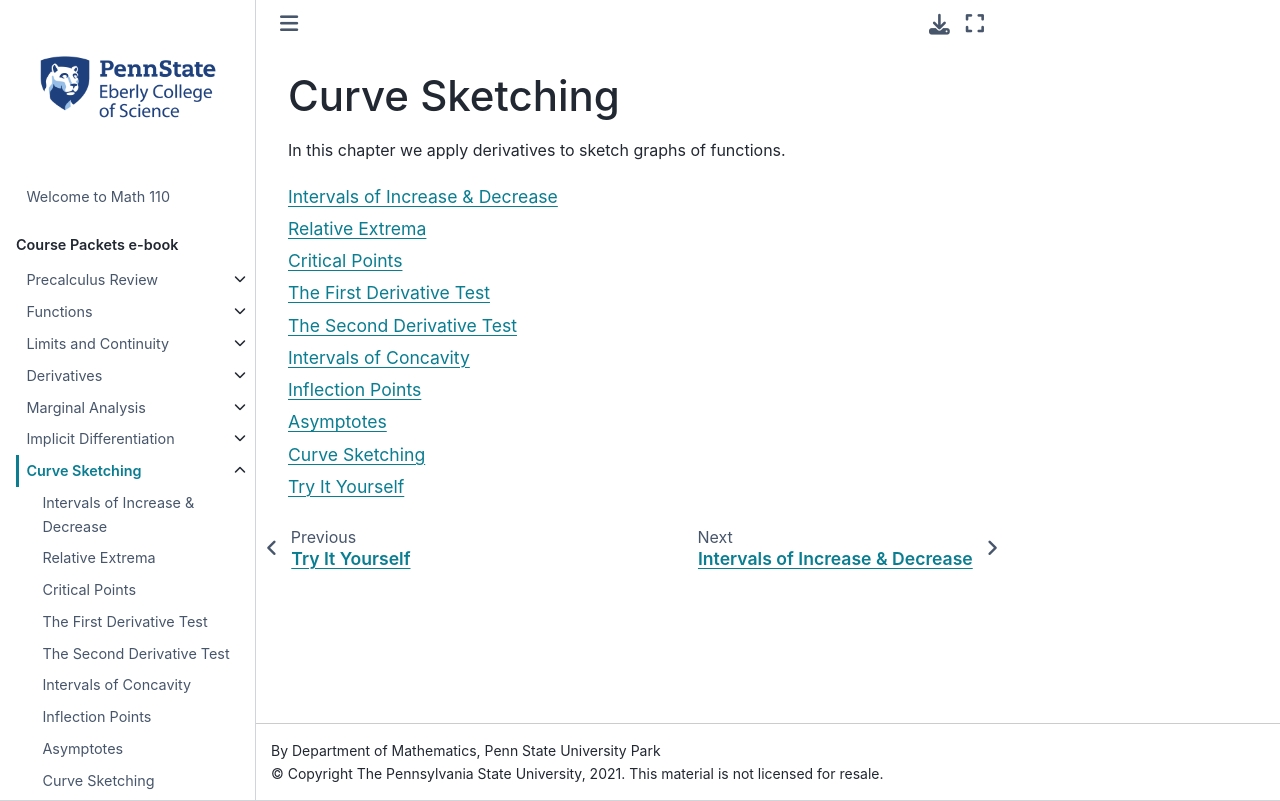

repository: 28left/110jupyter · page: ch_Curvesketching/curvesketching_.html · generator: jekyll

<!-- #region -->
# Curve Sketching

In this chapter we apply derivatives to sketch graphs of functions.
<!-- #endregion -->
